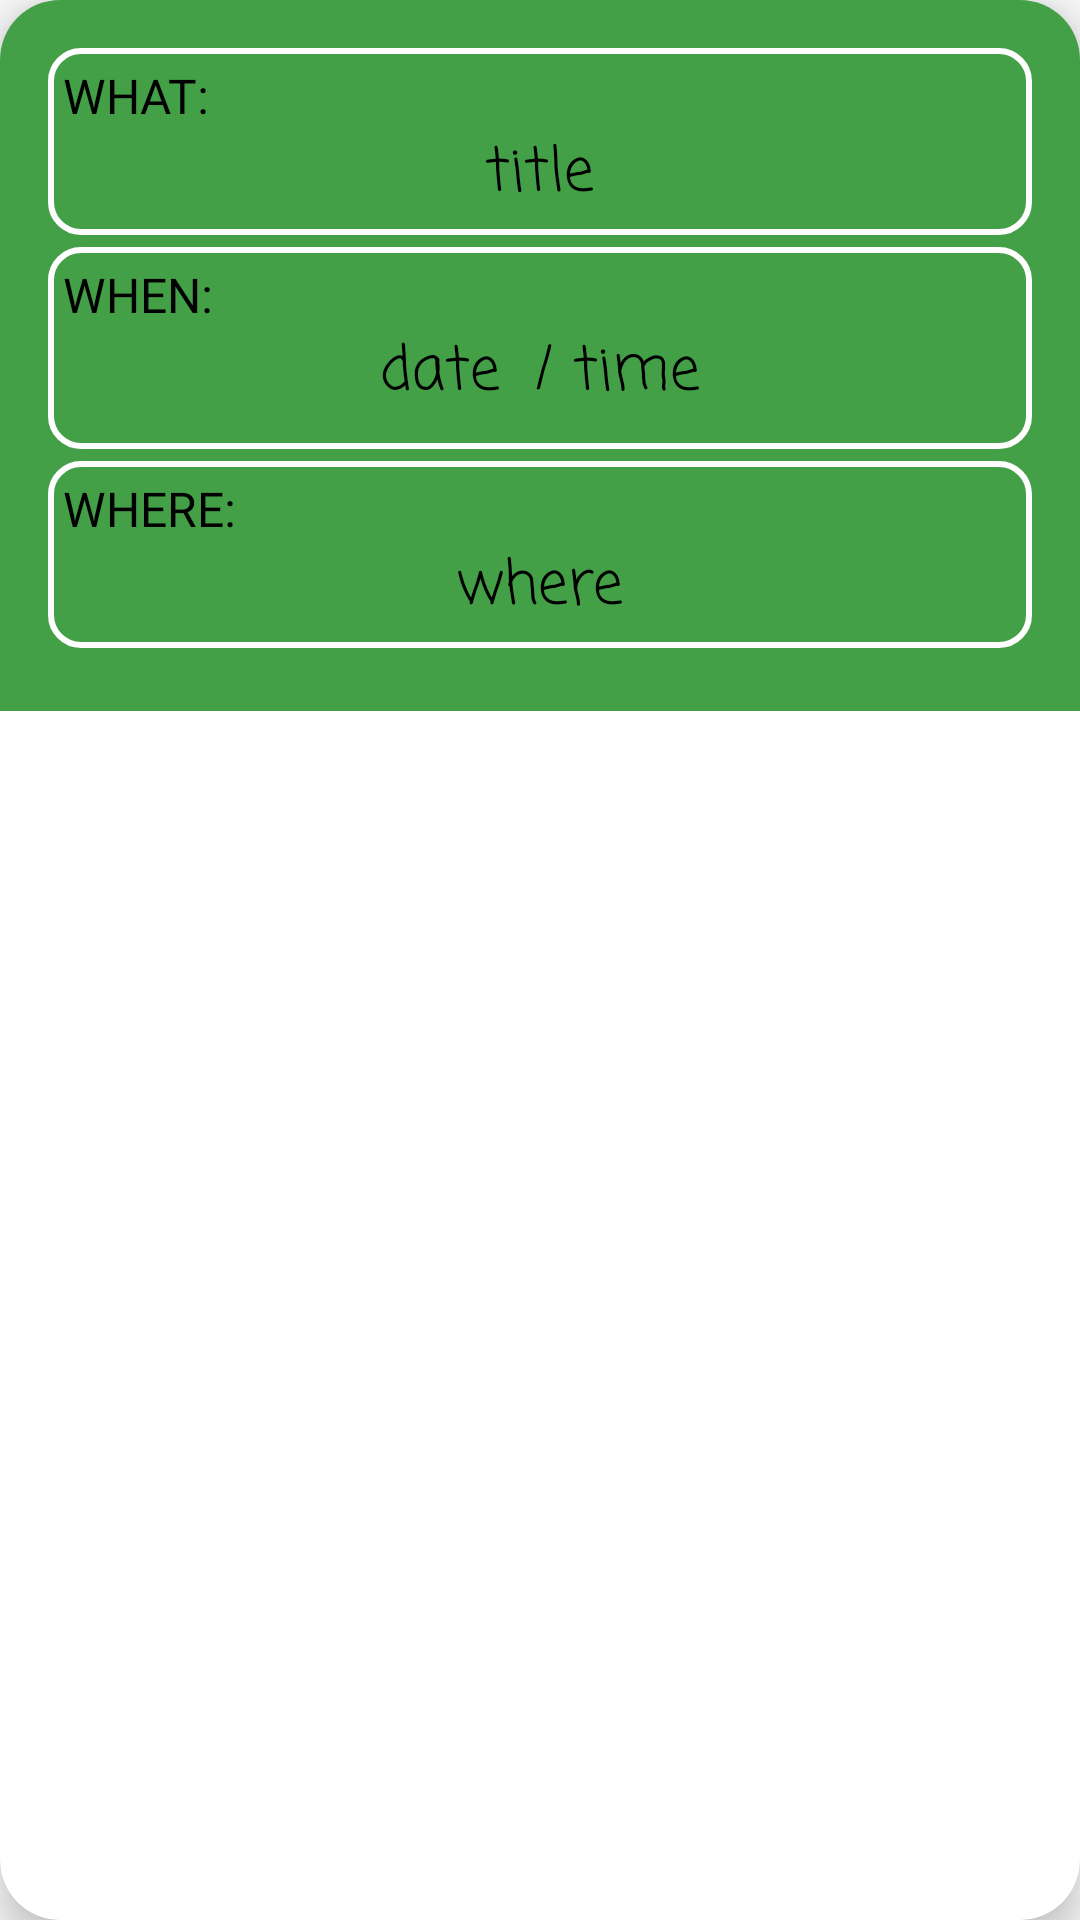

The Android layout XML behind this screen, and the referenced resources:
<!-- AndroidManifest.xml: application theme Theme.Capstone -->
<!-- res/layout/anouncement_view.xml -->
<?xml version="1.0" encoding="utf-8"?>
<androidx.cardview.widget.CardView xmlns:android="http://schemas.android.com/apk/res/android"
    xmlns:app="http://schemas.android.com/apk/res-auto"
    android:layout_width="match_parent"
    android:layout_height="wrap_content"
    android:layout_margin="15dp"
    android:background="#f0f0f0"
    app:cardCornerRadius="20dp"
    app:cardElevation="8dp">


    <LinearLayout
        android:layout_width="match_parent"
        android:layout_height="wrap_content"
        android:background="#43A047"
        android:orientation="vertical"
        android:padding="16dp">

    <LinearLayout
        android:layout_width="match_parent"
        android:layout_height="wrap_content"
        android:layout_marginBottom="4dp"
        android:background="@drawable/border"
        android:orientation="vertical"
        android:padding="5dp">

        <TextView
            android:id="@+id/title"
            android:layout_width="wrap_content"
            android:layout_height="wrap_content"
            android:ellipsize="end"
            android:fontFamily="@font/architects_daughter"
            android:maxLines="1"
            android:text="WHAT: "
            android:textAllCaps="true"
            android:textColor="#000000"
            android:textSize="16sp" />

        <TextView
            android:id="@+id/titleTextView"
            android:layout_width="wrap_content"
            android:layout_height="wrap_content"
            android:layout_gravity="center"
            android:ellipsize="end"
            android:fontFamily="casual"
            android:text="title"
            android:textColor="#000000"
            android:textSize="20sp" />


    </LinearLayout>

    
    
    
    
    
    <LinearLayout
        android:layout_width="match_parent"
        android:layout_height="wrap_content"
        android:layout_marginBottom="4dp"
        android:background="@drawable/border"
        android:orientation="vertical"
        android:padding="5dp">

        <TextView
            android:id="@+id/date"
            android:layout_width="wrap_content"
            android:layout_height="wrap_content"
            android:fontFamily="@font/architects_daughter"
            android:text="WHEN: "
            android:textAllCaps="true"
            android:textColor="#000000"
            android:textSize="16sp" />

        <LinearLayout
            android:layout_width="match_parent"
            android:layout_height="wrap_content"
            android:layout_marginBottom="5dp"
            android:orientation="horizontal"
            android:gravity="center">

            <TextView
                android:id="@+id/dateTextView"
                android:layout_width="wrap_content"
                android:layout_height="wrap_content"
                android:layout_marginEnd="5dp"
                android:fontFamily="casual"
                android:text="date "
                android:textColor="#000000"
                android:textSize="20sp" />

            <TextView
                android:layout_width="wrap_content"
                android:layout_height="wrap_content"
                android:textSize="20sp"
                android:text="/"
                android:fontFamily="casual"
                android:textColor="#000000"/>

            <TextView
                android:id="@+id/time"
                android:layout_width="wrap_content"
                android:layout_height="wrap_content"
                android:fontFamily="casual"
                android:text=" time"
                android:textColor="#000000"
                android:textSize="20sp" />

        </LinearLayout>

        
        
        
        
        
        
        
        
        
        
        
        
        
        
        

        
        
        
        
        
        
        
        
        

                </LinearLayout>
        <LinearLayout
            android:layout_width="match_parent"
            android:layout_height="wrap_content"
            android:layout_marginBottom="5dp"
            android:background="@drawable/border"
            android:orientation="vertical"
            android:padding="5dp">


            <TextView
                android:id="@+id/where"
                android:layout_width="wrap_content"
                android:layout_height="wrap_content"
                android:fontFamily="@font/architects_daughter"
                android:text="WHERE: "
                android:textAllCaps="true"
                android:textColor="#000000"
                android:textSize="16sp" />

            <TextView
                android:id="@+id/where_"
                android:layout_width="wrap_content"
                android:layout_height="wrap_content"
                android:layout_gravity="center"
                android:fontFamily="casual"
                android:text="where"
                android:textColor="#000000"
                android:textSize="20sp" />

        </LinearLayout>
    </LinearLayout>
</androidx.cardview.widget.CardView>
<!-- resources referenced by this layout -->
<resources>
  <!-- drawable border (drawable) -->
  <?xml version="1.0" encoding="utf-8"?>
  <shape xmlns:android="http://schemas.android.com/apk/res/android"
      android:shape="rectangle">
      <corners android:radius="10dp" />
      <stroke
          android:width="2dp"
          android:color="#FFFFFF"
      />
      <solid android:color="@android:color/transparent" />
  </shape>
  <style name="Theme.Capstone" parent="Base.Theme.Capstone" />
  <style name="Base.Theme.Capstone" parent="Theme.AppCompat.Light.NoActionBar">
          
          
      </style>
</resources>
